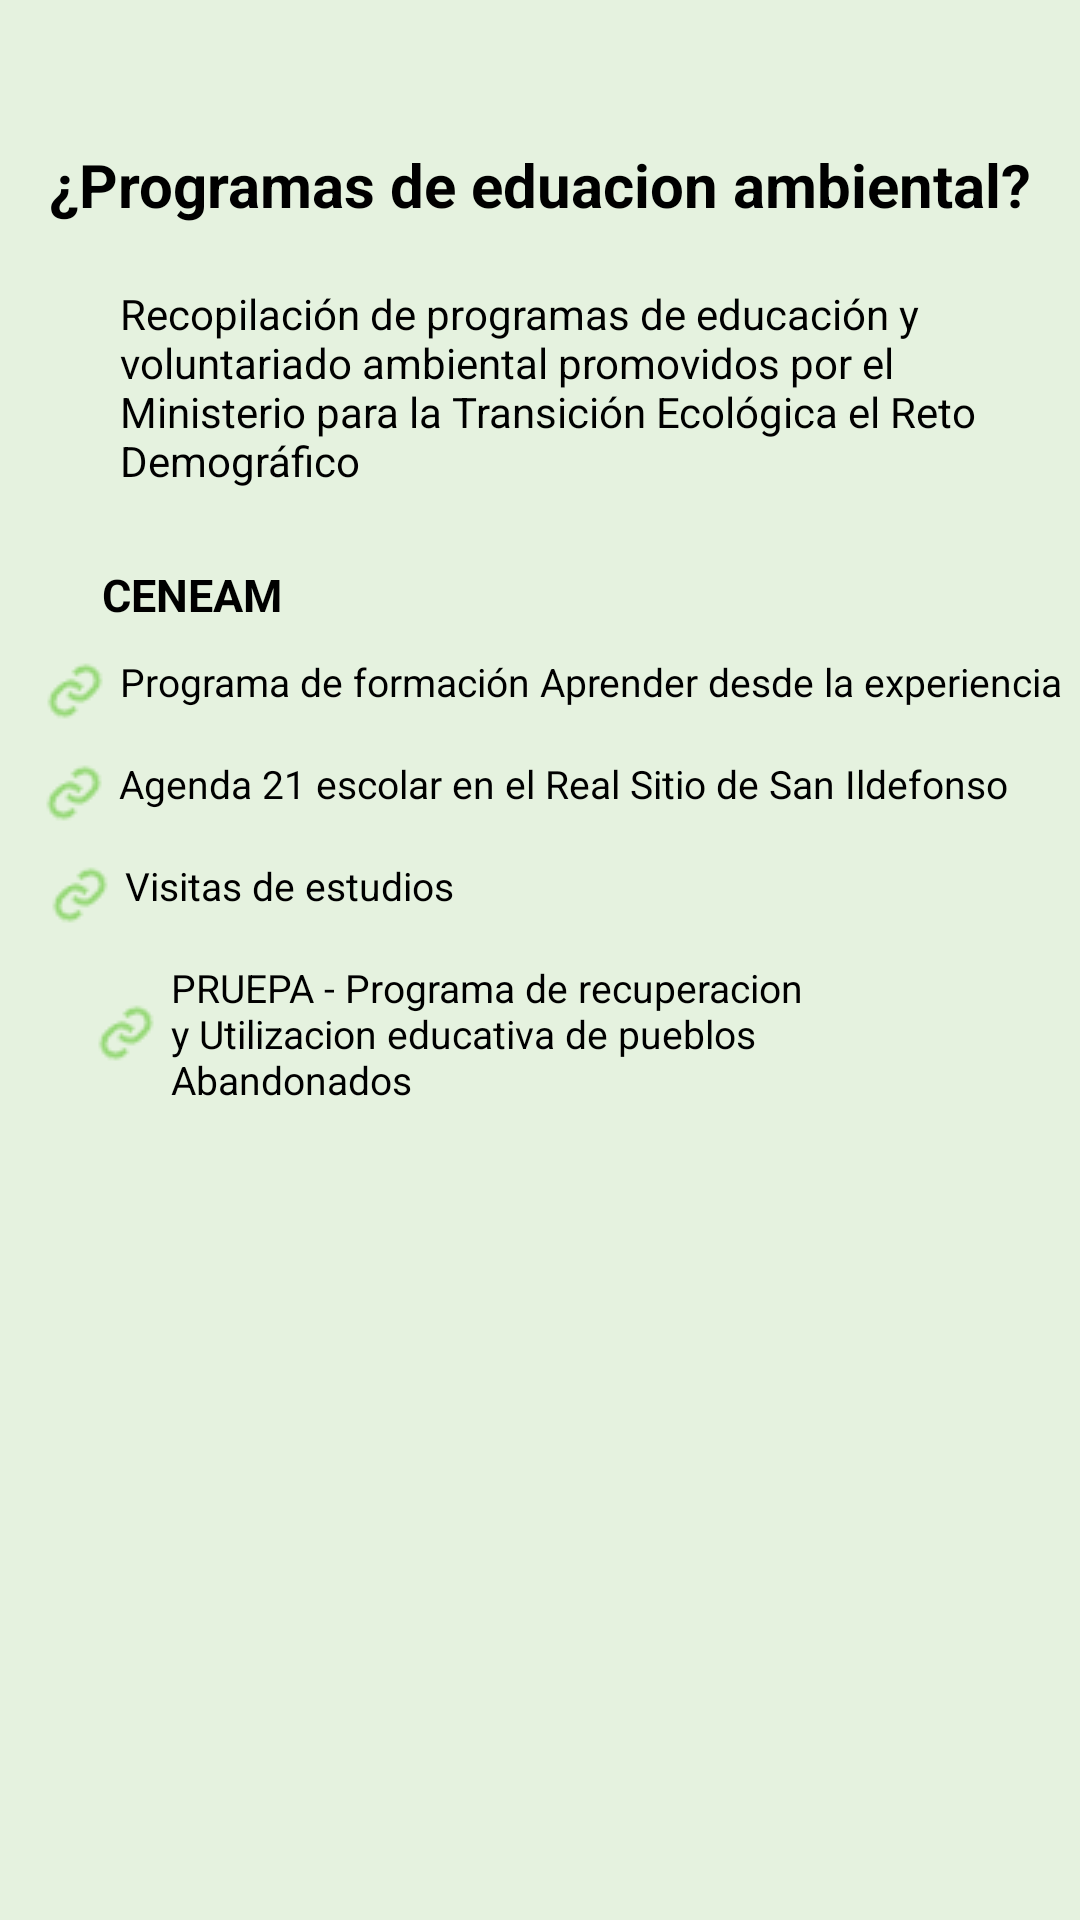

Here is an Android app screen rendered from its layout file. Give the layout XML and the strings, colors and styles it references.
<!-- AndroidManifest.xml: application theme Theme.AppArquitectura -->
<!-- res/layout/activity_programas.xml -->
<?xml version="1.0" encoding="utf-8"?>
<androidx.constraintlayout.widget.ConstraintLayout xmlns:android="http://schemas.android.com/apk/res/android"
    xmlns:app="http://schemas.android.com/apk/res-auto"
    xmlns:tools="http://schemas.android.com/tools"
    android:layout_width="match_parent"
    android:layout_height="match_parent"
    android:background="@color/secundary_color"
    tools:context=".ProgramasActivity">

    <TextView
        android:id="@+id/textView51"
        android:layout_width="wrap_content"
        android:layout_height="wrap_content"
        android:layout_marginTop="48dp"
        android:text="¿Programas de eduacion ambiental?"
        android:textColor="@color/black"
        android:textSize="20dp"
        android:textStyle="bold"
        app:layout_constraintEnd_toEndOf="parent"
        app:layout_constraintHorizontal_bias="0.506"
        app:layout_constraintStart_toStartOf="parent"
        app:layout_constraintTop_toTopOf="parent" />

    <TextView
        android:id="@+id/textView52"
        android:layout_width="wrap_content"
        android:layout_height="wrap_content"
        android:layout_marginTop="25dp"
        android:text="CENEAM"
        android:textColor="@color/black"
        android:textSize="15dp"
        android:textStyle="bold"
        android:paddingLeft="10dp"
        app:layout_constraintEnd_toEndOf="parent"
        app:layout_constraintHorizontal_bias="0.083"
        app:layout_constraintStart_toStartOf="parent"
        app:layout_constraintTop_toBottomOf="@+id/textView53" />

    <TextView
        android:id="@id/textView53"
        android:layout_width="match_parent"
        android:layout_height="wrap_content"
        android:layout_marginTop="20dp"
        android:text="Recopilación de programas de educación y voluntariado ambiental promovidos por el Ministerio para la Transición Ecológica el Reto Demográfico"
        android:textColor="@color/black"
        android:paddingLeft="10dp"
        android:layout_marginStart="30dp"
        android:layout_marginEnd="30dp"
        app:layout_constraintTop_toBottomOf="@+id/textView51"
        tools:layout_editor_absoluteX="0dp" />

    <TextView
        android:id="@+id/textView55"
        android:layout_width="wrap_content"
        android:autoLink="web"
        android:clickable="true"
        android:layout_height="wrap_content"
        android:layout_marginTop="10dp"
        android:paddingLeft="10dp"
        android:drawableStart="@drawable/link_regular_24"
        android:layout_marginStart="5dp"
        android:drawablePadding="3dp"
        android:layout_marginEnd="10dp"
        android:text="Programa de formación Aprender desde la experiencia"
        android:textColor="@color/black"
        android:textSize="13dp"
        app:layout_constraintEnd_toEndOf="parent"
        app:layout_constraintHorizontal_bias="0.318"
        app:layout_constraintStart_toStartOf="parent"
        app:layout_constraintTop_toBottomOf="@+id/textView52" />

    <TextView
        android:id="@+id/textView56"
        android:layout_width="wrap_content"
        android:layout_height="wrap_content"
        android:layout_marginTop="10dp"
        android:drawableStart="@drawable/link_regular_24"
        android:layout_marginStart="5dp"
        android:layout_marginEnd="30dp"
        android:paddingLeft="10dp"
        android:autoLink="web"
        android:clickable="true"
        android:text="Agenda 21 escolar en el Real Sitio de San Ildefonso"
        android:textColor="@color/black"
        android:textSize="13dp"
        android:drawablePadding="3dp"
        app:layout_constraintEnd_toEndOf="parent"
        app:layout_constraintHorizontal_bias="0.318"
        app:layout_constraintStart_toStartOf="parent"
        app:layout_constraintTop_toBottomOf="@+id/textView55" />

    <TextView
        android:id="@+id/textView57"
        android:layout_width="wrap_content"
        android:layout_height="wrap_content"
        android:layout_marginTop="10dp"
        android:paddingLeft="10dp"
        android:layout_marginStart="5dp"
        android:layout_marginEnd="210dp"
        android:text="Visitas de estudios"
        android:textColor="@color/black"
        android:autoLink="web"
        android:clickable="true"
        android:drawablePadding="3dp"
        android:textSize="13dp"
        android:drawableStart="@drawable/link_regular_24"
        app:layout_constraintEnd_toEndOf="parent"
        app:layout_constraintHorizontal_bias="0.318"
        app:layout_constraintStart_toStartOf="parent"
        app:layout_constraintTop_toBottomOf="@+id/textView56" />

    <TextView
        android:id="@+id/textView58"
        android:layout_width="match_parent"
        android:layout_height="wrap_content"
        android:layout_marginTop="10dp"
        android:layout_marginStart="20dp"
        android:layout_marginEnd="40dp"
        android:drawableStart="@drawable/link_regular_24"
        android:paddingLeft="10dp"
        android:text="PRUEPA - Programa de recuperacion y Utilizacion educativa de pueblos Abandonados"
        android:textColor="@color/black"
        android:textSize="13dp"
        android:autoLink="web"
        android:clickable="true"
        android:drawablePadding="3dp"
        app:layout_constraintEnd_toEndOf="parent"
        app:layout_constraintHorizontal_bias="0.318"
        app:layout_constraintStart_toStartOf="parent"
        app:layout_constraintTop_toBottomOf="@+id/textView57" />

</androidx.constraintlayout.widget.ConstraintLayout>
<!-- resources referenced by this layout -->
<resources>
  <color name="black">#FF000000</color>
  <color name="secundary_color">#E5F2DF</color>
  <!-- drawable link_regular_24: png bitmap (drawable, 469 bytes) -->
  <style name="Theme.AppArquitectura" parent="Theme.AppCompat.Light.NoActionBar">
          
          <item name="colorPrimary">@color/purple_500</item>
          <item name="colorPrimaryVariant">@color/purple_700</item>
          <item name="colorOnPrimary">@color/white</item>
          
          <item name="colorSecondary">@color/teal_200</item>
          <item name="colorSecondaryVariant">@color/teal_700</item>
          <item name="colorOnSecondary">@color/black</item>
          
          <item name="android:statusBarColor">?attr/colorPrimaryVariant</item>
          
      </style>
  <color name="purple_500">#FF6200EE</color>
  <color name="purple_700">#FF3700B3</color>
  <color name="white">#FFFFFFFF</color>
  <color name="teal_200">#FF03DAC5</color>
  <color name="teal_700">#FF018786</color>
</resources>
